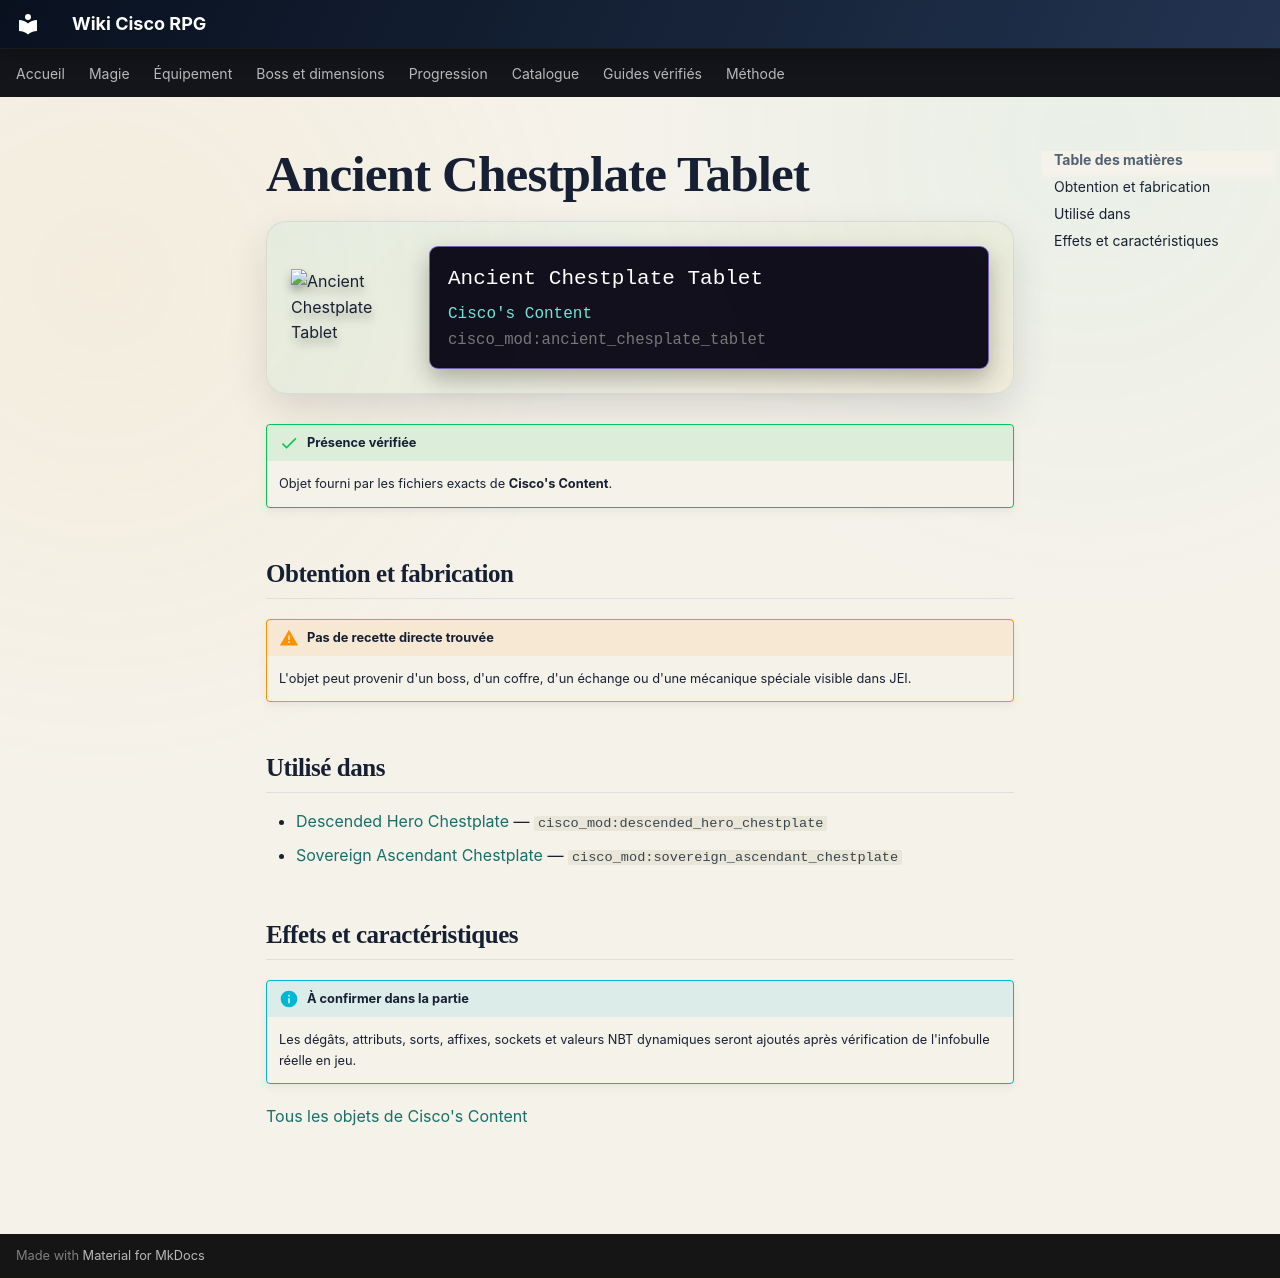

repository: Kloups-Dev/wiki-cisco-rpg · page: catalogue/objets/cisco_mod/ancient_chesplate_tablet/index.html · generator: mkdocs

# Ancient Chestplate Tablet

<div class="mc-item-showcase">
<img class="mc-item-icon" src="../../../../assets/generated/items/cisco_mod/ancient_chesplate_tablet.png" alt="Ancient Chestplate Tablet">
<div class="mc-tooltip-card">
<div class="mc-tooltip-card__name">Ancient Chestplate Tablet</div>
<div class="mc-tooltip-card__mod">Cisco&#x27;s Content</div>
<div class="mc-tooltip-card__id">cisco_mod:ancient_chesplate_tablet</div>
</div>
</div>

!!! success "Présence vérifiée"
    Objet fourni par les fichiers exacts de **Cisco's Content**.

## Obtention et fabrication

!!! warning "Pas de recette directe trouvée"
    L'objet peut provenir d'un boss, d'un coffre, d'un échange ou d'une mécanique spéciale visible dans JEI.

## Utilisé dans

- [Descended Hero Chestplate](../../../catalogue/objets/cisco_mod/descended_hero_chestplate.md) — <code>cisco_mod:descended_hero_chestplate</code>
- [Sovereign Ascendant Chestplate](../../../catalogue/objets/cisco_mod/sovereign_ascendant_chestplate.md) — <code>cisco_mod:sovereign_ascendant_chestplate</code>

## Effets et caractéristiques

!!! info "À confirmer dans la partie"
    Les dégâts, attributs, sorts, affixes, sockets et valeurs NBT dynamiques seront ajoutés après vérification de l'infobulle réelle en jeu.

[Tous les objets de Cisco's Content](../../../contenu/cisco-content.md)
